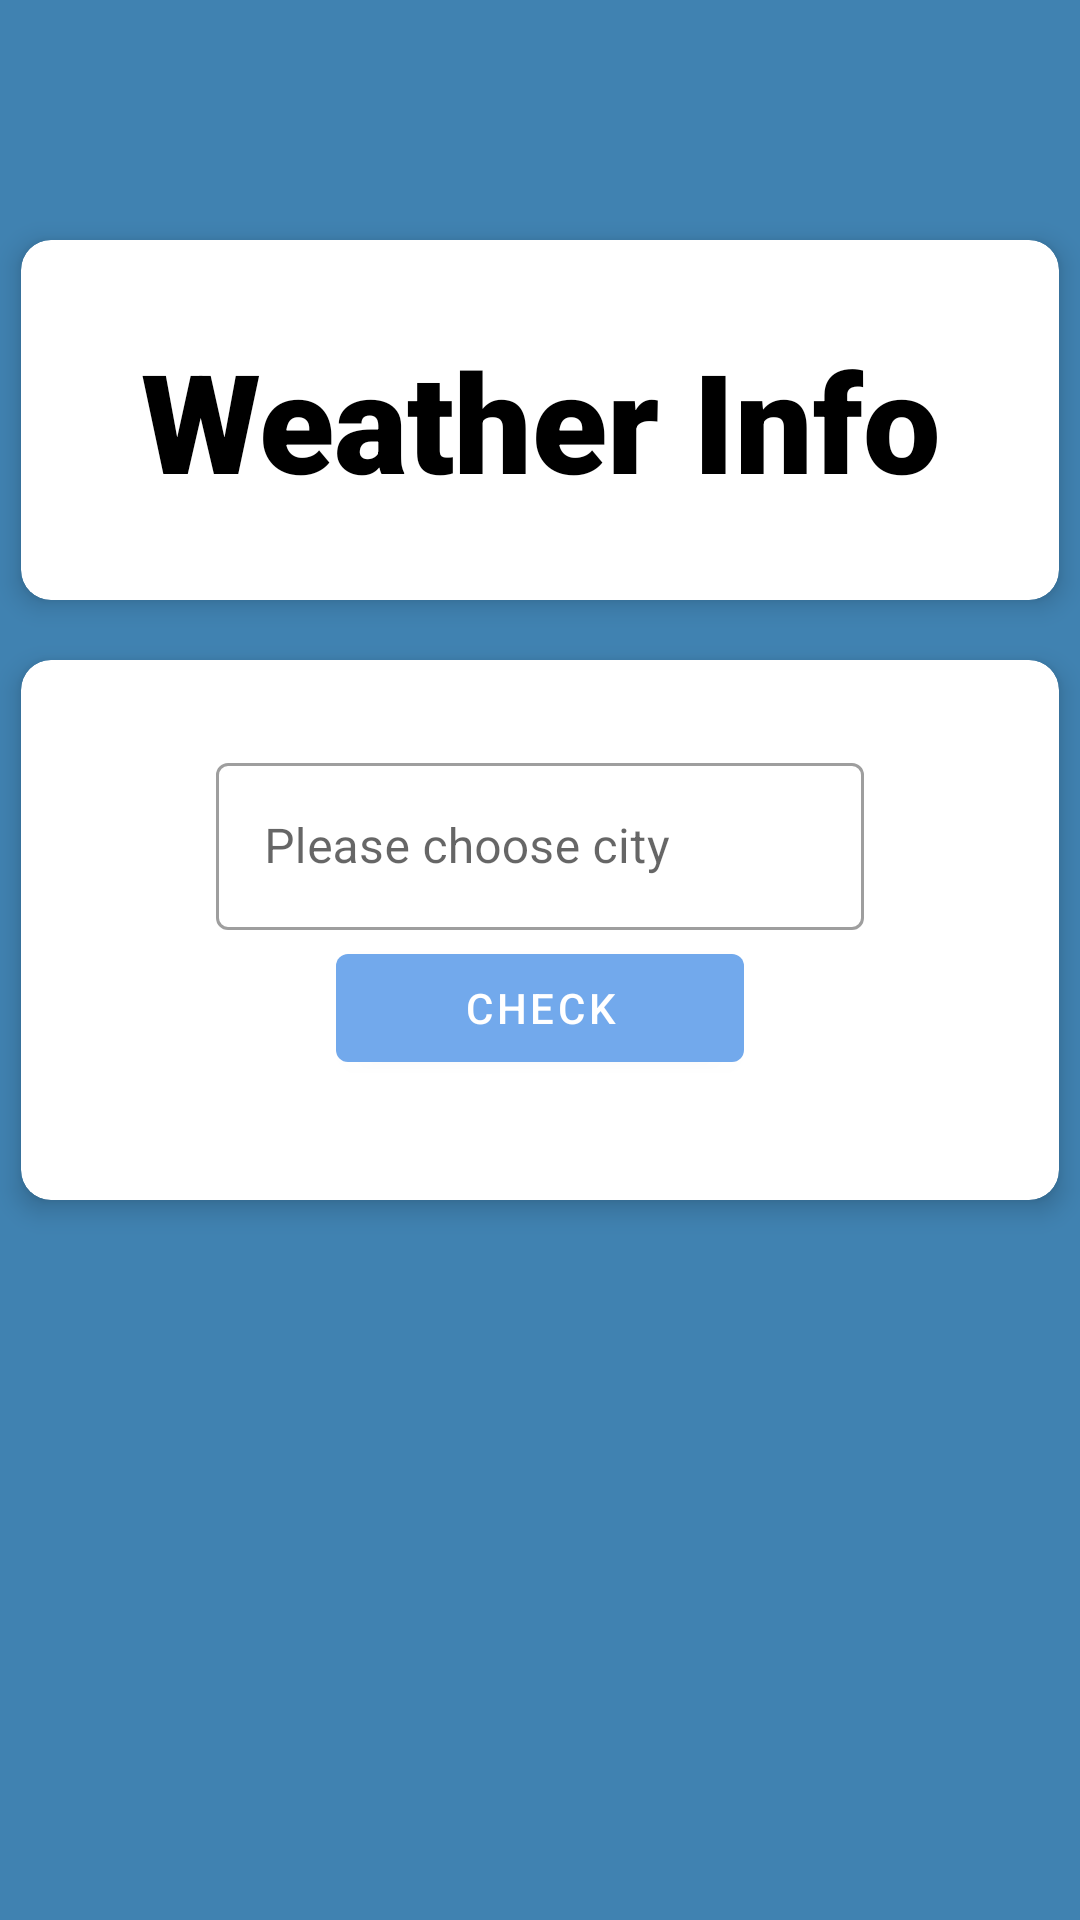

Layout XML and referenced resources for this Android screen:
<!-- AndroidManifest.xml: application theme AppTheme -->
<!-- res/layout/fragment_main_screen.xml -->
<?xml version="1.0" encoding="utf-8"?>
<android.support.constraint.ConstraintLayout xmlns:android="http://schemas.android.com/apk/res/android"
    xmlns:app="http://schemas.android.com/apk/res-auto"
    xmlns:tools="http://schemas.android.com/tools"
    android:layout_width="match_parent"
    android:layout_height="match_parent"
    android:background="@color/colorAccent"
    tools:context=".MainScreenFragment">

    <com.google.android.material.card.MaterialCardView
        android:id="@+id/label"
        style="@style/Widget.MaterialComponents.CardView"
        android:layout_width="346dp"
        android:layout_height="120dp"
        android:layout_marginStart="10dp"
        android:layout_marginTop="80dp"
        android:layout_marginEnd="10dp"
        android:minHeight="200dp"
        app:cardCornerRadius="10dp"
        app:cardElevation="5dp"
        app:layout_constraintEnd_toEndOf="parent"
        app:layout_constraintStart_toStartOf="parent"
        app:layout_constraintTop_toTopOf="parent">


        <androidx.constraintlayout.widget.ConstraintLayout
            android:layout_width="match_parent"
            android:layout_height="match_parent">

            <TextView
                android:id="@+id/textView"
                android:layout_width="320dp"
                android:layout_height="100dp"
                android:layout_marginStart="8dp"
                android:layout_marginTop="8dp"
                android:layout_marginEnd="8dp"
                android:layout_marginBottom="8dp"
                android:fontFamily="sans-serif-black"
                android:gravity="center_horizontal|center_vertical"
                android:text="Weather Info"
                android:textColor="@android:color/black"
                android:textSize="46sp"
                android:textStyle="bold"
                app:layout_constraintBottom_toBottomOf="parent"
                app:layout_constraintEnd_toEndOf="parent"
                app:layout_constraintStart_toStartOf="parent"
                app:layout_constraintTop_toTopOf="parent" />

        </androidx.constraintlayout.widget.ConstraintLayout>
    </com.google.android.material.card.MaterialCardView>

    <com.google.android.material.card.MaterialCardView
        android:id="@+id/city"
        style="@style/Widget.MaterialComponents.CardView"
        android:layout_width="346dp"
        android:layout_height="180dp"
        android:layout_marginStart="10dp"
        android:layout_marginTop="220dp"
        android:layout_marginEnd="10dp"
        android:minHeight="200dp"
        app:cardCornerRadius="10dp"
        app:cardElevation="5dp"
        app:layout_constraintEnd_toEndOf="parent"
        app:layout_constraintStart_toStartOf="parent"
        app:layout_constraintTop_toTopOf="parent">


        <androidx.constraintlayout.widget.ConstraintLayout
            android:layout_width="match_parent"
            android:layout_height="match_parent">

            <com.google.android.material.textfield.TextInputLayout
                android:id="@+id/textInputLayout"
                style="@style/Widget.MaterialComponents.TextInputLayout.OutlinedBox"
                android:layout_width="216dp"
                android:layout_height="wrap_content"
                android:layout_marginStart="8dp"
                android:layout_marginEnd="8dp"
                android:layout_marginBottom="90dp"
                android:hint="@string/hint_city_input"
                app:layout_constraintBottom_toBottomOf="parent"
                app:layout_constraintEnd_toEndOf="parent"
                app:layout_constraintStart_toStartOf="parent">


                <com.google.android.material.textfield.TextInputEditText
                    android:id="@+id/cityTF"
                    android:layout_width="match_parent"
                    android:layout_height="wrap_content"
                    tools:layout_editor_absoluteX="62dp"
                    tools:layout_editor_absoluteY="146dp" />
            </com.google.android.material.textfield.TextInputLayout>

            <com.google.android.material.button.MaterialButton
                android:id="@+id/cityConfirmBtn"
                style="@style/Widget.MaterialComponents.Button"
                android:layout_width="136dp"
                android:layout_height="wrap_content"
                android:layout_marginStart="8dp"
                android:layout_marginEnd="8dp"
                android:layout_marginBottom="40dp"
                android:text="@string/button_city_confirm"
                app:layout_constraintBottom_toBottomOf="parent"
                app:layout_constraintEnd_toEndOf="parent"
                app:layout_constraintStart_toStartOf="parent" />


        </androidx.constraintlayout.widget.ConstraintLayout>
    </com.google.android.material.card.MaterialCardView>

</android.support.constraint.ConstraintLayout>
<!-- resources referenced by this layout -->
<resources>
  <color name="colorAccent">#4082B1</color>
  <string name="button_city_confirm">Check</string>
  <string name="hint_city_input">Please choose city</string>
  <style name="AppTheme" parent="Theme.MaterialComponents.Light.Bridge">
          
          <item name="colorPrimary">@color/colorPrimary</item>
          <item name="colorPrimaryDark">@color/colorPrimaryDark</item>
          <item name="colorAccent">@color/colorAccent</item>
      </style>
  <color name="colorPrimary">#72a9ec</color>
  <color name="colorPrimaryDark">#0057FF</color>
</resources>
